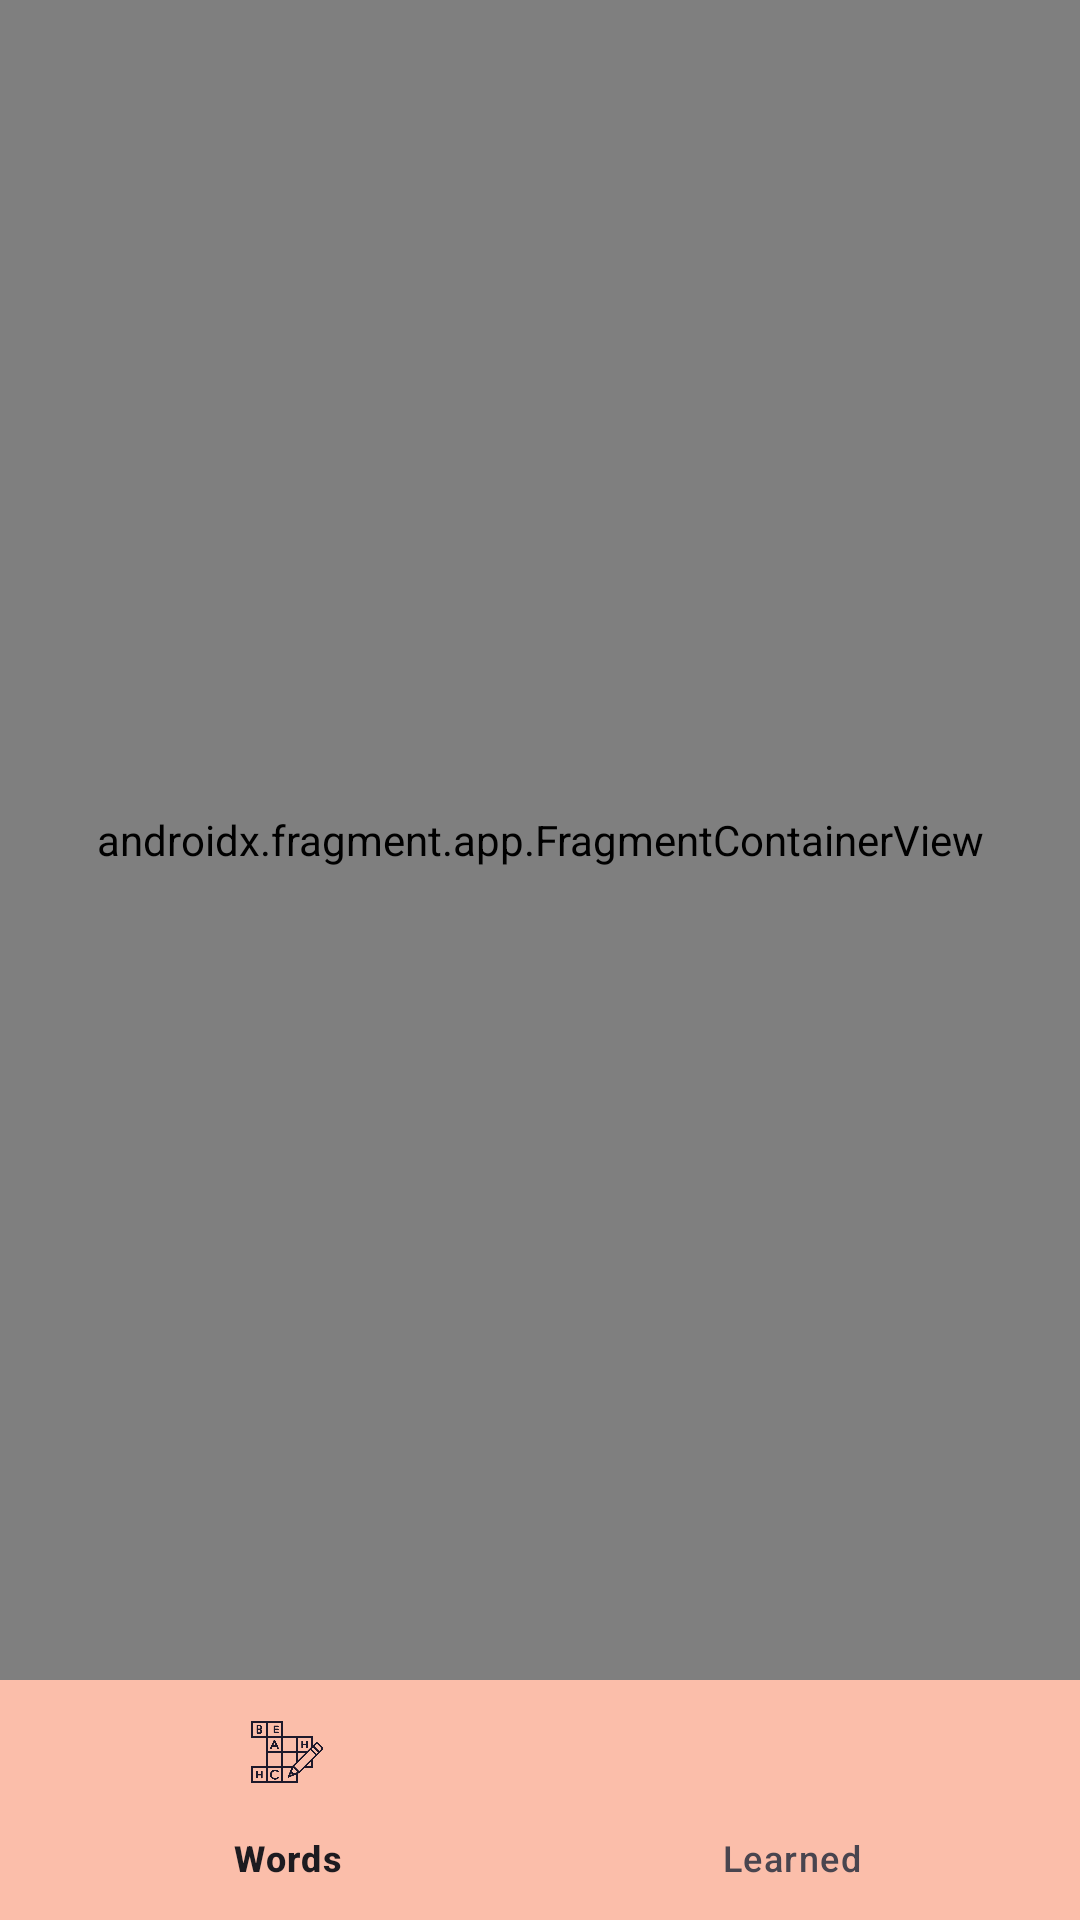

Android layout source for this screen:
<!-- AndroidManifest.xml: application theme Theme.DuoCards -->
<!-- res/layout/activity_main.xml -->
<?xml version="1.0" encoding="utf-8"?>
<androidx.constraintlayout.widget.ConstraintLayout xmlns:android="http://schemas.android.com/apk/res/android"
    xmlns:app="http://schemas.android.com/apk/res-auto"
    xmlns:tools="http://schemas.android.com/tools"
    android:id="@+id/main"
    android:layout_width="match_parent"
    android:layout_height="match_parent"
    tools:context=".MainActivity">

    
    <androidx.fragment.app.FragmentContainerView
        android:id="@+id/fragmentContainerView"
        android:name="androidx.navigation.fragment.NavHostFragment"
        android:layout_width="0dp"
        android:layout_height="0dp"
        android:background="#FFFFFF"
        app:defaultNavHost="true"
        app:layout_constraintBottom_toTopOf="@id/bottom_nav"
        app:layout_constraintEnd_toEndOf="parent"
        app:layout_constraintStart_toStartOf="parent"
        app:layout_constraintTop_toTopOf="parent"
        app:navGraph="@navigation/nav_graph" />

    <com.google.android.material.bottomnavigation.BottomNavigationView
        android:id="@+id/bottom_nav"
        android:layout_width="0dp"
        android:layout_height="wrap_content"
        android:background="#FBBEAA"
        app:layout_constraintBottom_toBottomOf="parent"
        app:layout_constraintEnd_toEndOf="parent"
        app:layout_constraintStart_toStartOf="parent"
        app:menu="@menu/bottom_nav_menu" />

</androidx.constraintlayout.widget.ConstraintLayout>
<!-- resources referenced by this layout -->
<resources>
  <style name="Theme.DuoCards" parent="Base.Theme.DuoCards" />
  <style name="Base.Theme.DuoCards" parent="Theme.Material3.DayNight.NoActionBar">
          
          
          <item name="colorPrimary">#FBBEAA</item>
      </style>
</resources>
